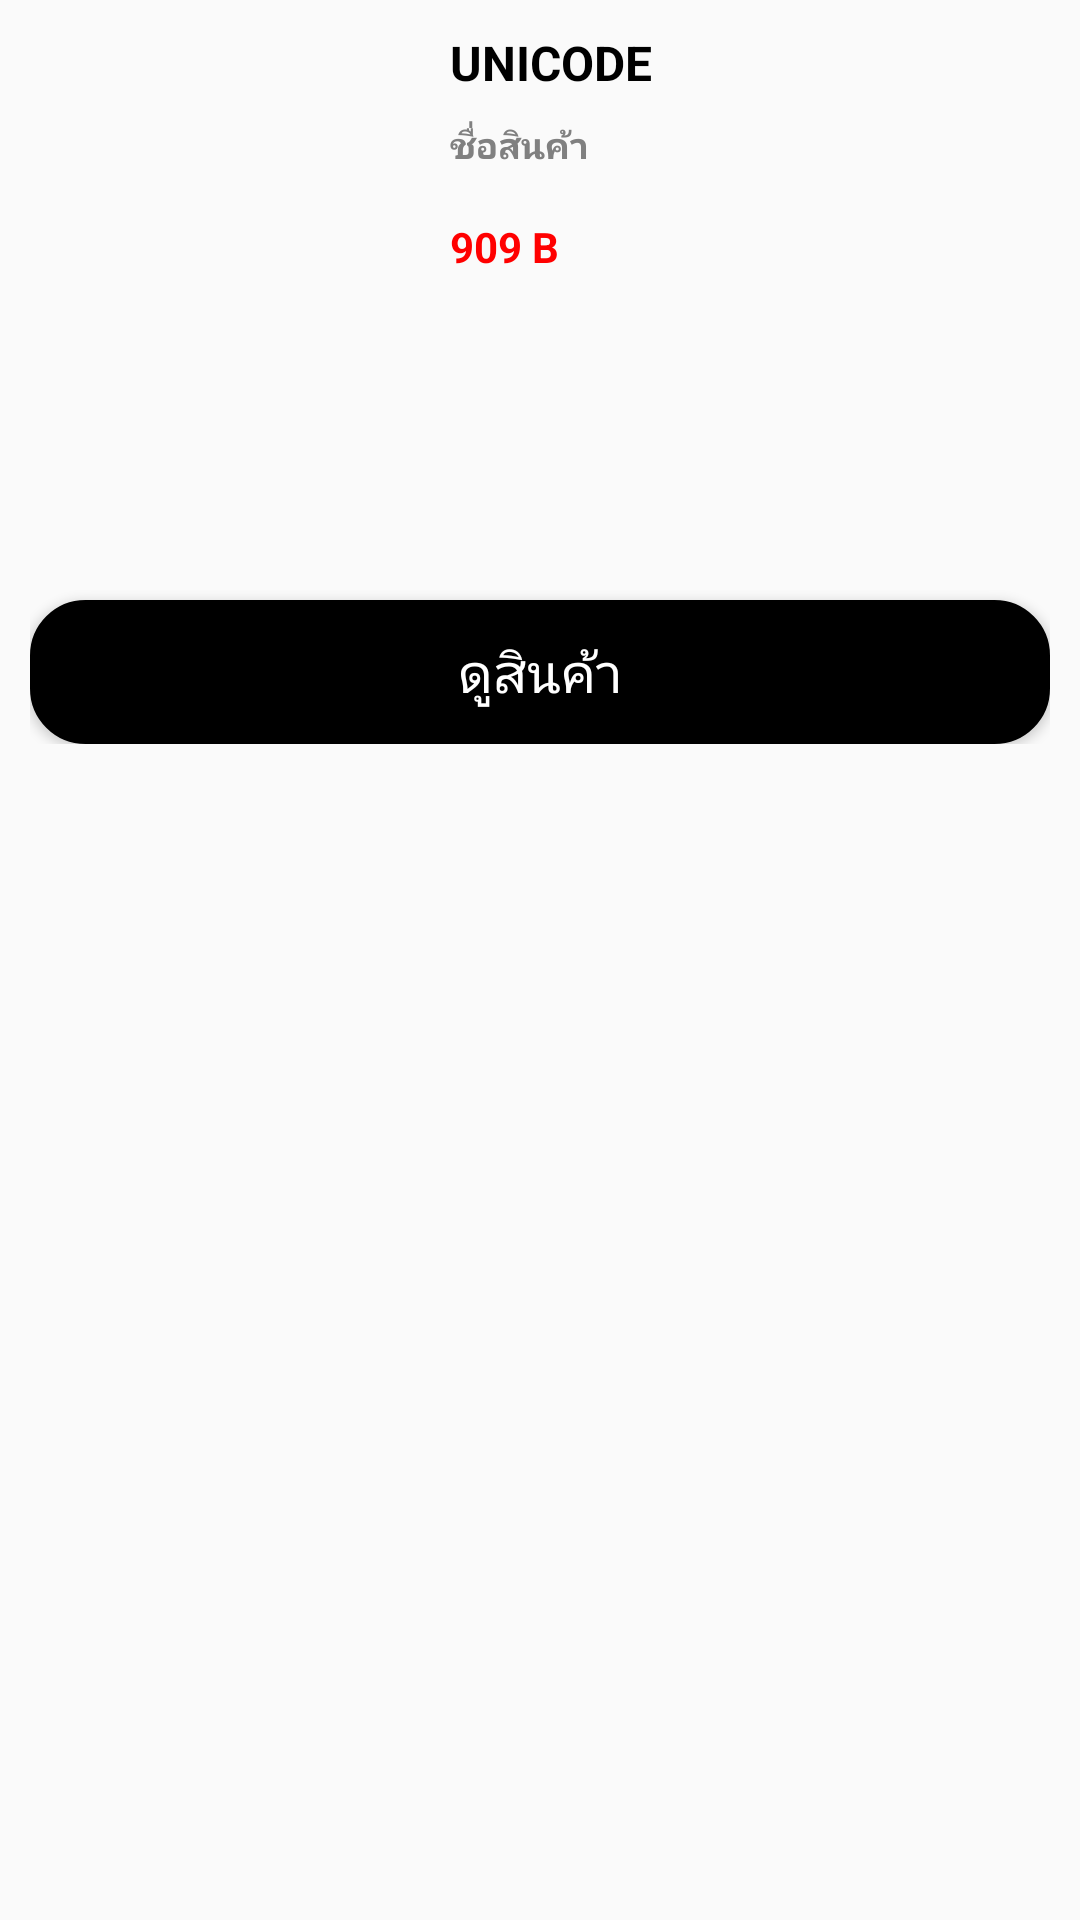

Layout XML and referenced resources for this Android screen:
<!-- AndroidManifest.xml: application theme Theme.Unicode -->
<!-- res/layout/favorite_item.xml -->
<?xml version="1.0" encoding="utf-8"?>
<LinearLayout xmlns:android="http://schemas.android.com/apk/res/android"
    android:layout_width="match_parent"
    android:layout_height="wrap_content"
    android:orientation="vertical"
    android:padding="10dp">
    <RelativeLayout
        android:id="@+id/r1"
        android:layout_below="@id/v1"
        android:layout_width="match_parent"
        android:layout_height="wrap_content">

        <androidx.appcompat.widget.AppCompatImageView
            android:id="@+id/btnDeleteItem"
            android:layout_width="wrap_content"
            android:layout_height="wrap_content"
            android:layout_alignParentTop="true"
            android:layout_alignParentEnd="true"
            android:layout_marginTop="0dp"
            android:layout_marginEnd="10dp"
            android:layout_marginRight="10dp"
            android:src="@drawable/ic_baseline_close_24" />
        <ImageView
            android:id="@+id/favProductImg"
            android:layout_width="130dp"
            android:layout_height="180dp"
            android:src="@drawable/ic_list"
            android:scaleType="centerCrop"
            android:layout_alignParentStart="true"
            android:layout_marginRight="10dp"/>
        <TextView
            android:layout_width="wrap_content"
            android:layout_height="wrap_content"
            android:layout_marginLeft="140dp"
            android:text="UNICODE"
            android:textStyle="bold"
            android:textColor="@color/black"
            android:textSize="16sp"/>
        <TextView
            android:id="@+id/favProductName"
            android:layout_width="wrap_content"
            android:layout_marginTop="30dp"
            android:layout_marginLeft="140dp"
            android:layout_height="wrap_content"
            android:text="ชื่อสินค้า"
            android:textSize="12sp"
            android:textStyle="bold"
            android:textColor="#808080"/>
        <TextView
            android:id="@+id/favProductPrice"
            android:layout_below="@id/favProductName"
            android:layout_width="wrap_content"
            android:layout_marginTop="16dp"
            android:layout_marginLeft="140dp"
            android:layout_height="wrap_content"
            android:text="909 B"
            android:textSize="14sp"
            android:textStyle="bold"
            android:textColor="#ff0000"/>
        <androidx.appcompat.widget.AppCompatButton
            android:id="@+id/btnAddtoCart"
            android:layout_width="match_parent"
            android:layout_height="wrap_content"
            android:layout_marginTop="190dp"
            android:background="@drawable/edittext_black"
            android:textColor="@color/white"
            android:textAllCaps="false"
            android:text="ดูสินค้า"
            android:textSize="18sp"/>
    </RelativeLayout>

</LinearLayout>
<!-- resources referenced by this layout -->
<resources>
  <!-- drawable edittext_black (drawable) -->
  <?xml version="1.0" encoding="utf-8"?>
  <shape xmlns:android="http://schemas.android.com/apk/res/android"
      android:layout_width="match_parent"
      android:layout_height="match_parent">
      <stroke
          android:width="1dp"
          android:color="@color/black" />
      <solid android:color = "@android:color/black" />
      <corners android:radius="18dp"/>
  </shape>
  <style name="Theme.Unicode" parent="Theme.MaterialComponents.DayNight.Bridge">
          
  
          <item name="colorPrimary">@color/white</item>
          <item name="colorPrimaryVariant">@color/purple_700</item>
          <item name="colorOnPrimary">@color/black</item>
          
          <item name="colorSecondary">@color/teal_200</item>
          <item name="colorSecondaryVariant">@color/teal_700</item>
          <item name="colorOnSecondary">@color/black</item>
          
          <item name="android:statusBarColor">?attr/colorPrimaryVariant</item>
  
          
      </style>
  <!-- not gathered from this repository: default colours our renderer supplied (Android Studio template values) -->
  <color name="purple_700">#FF3700B3</color>
  <color name="teal_200">#FF03DAC5</color>
  <color name="teal_700">#FF018786</color>
  <color name="black">#FF000000</color>
  <color name="white">#FFFFFFFF</color>
</resources>
